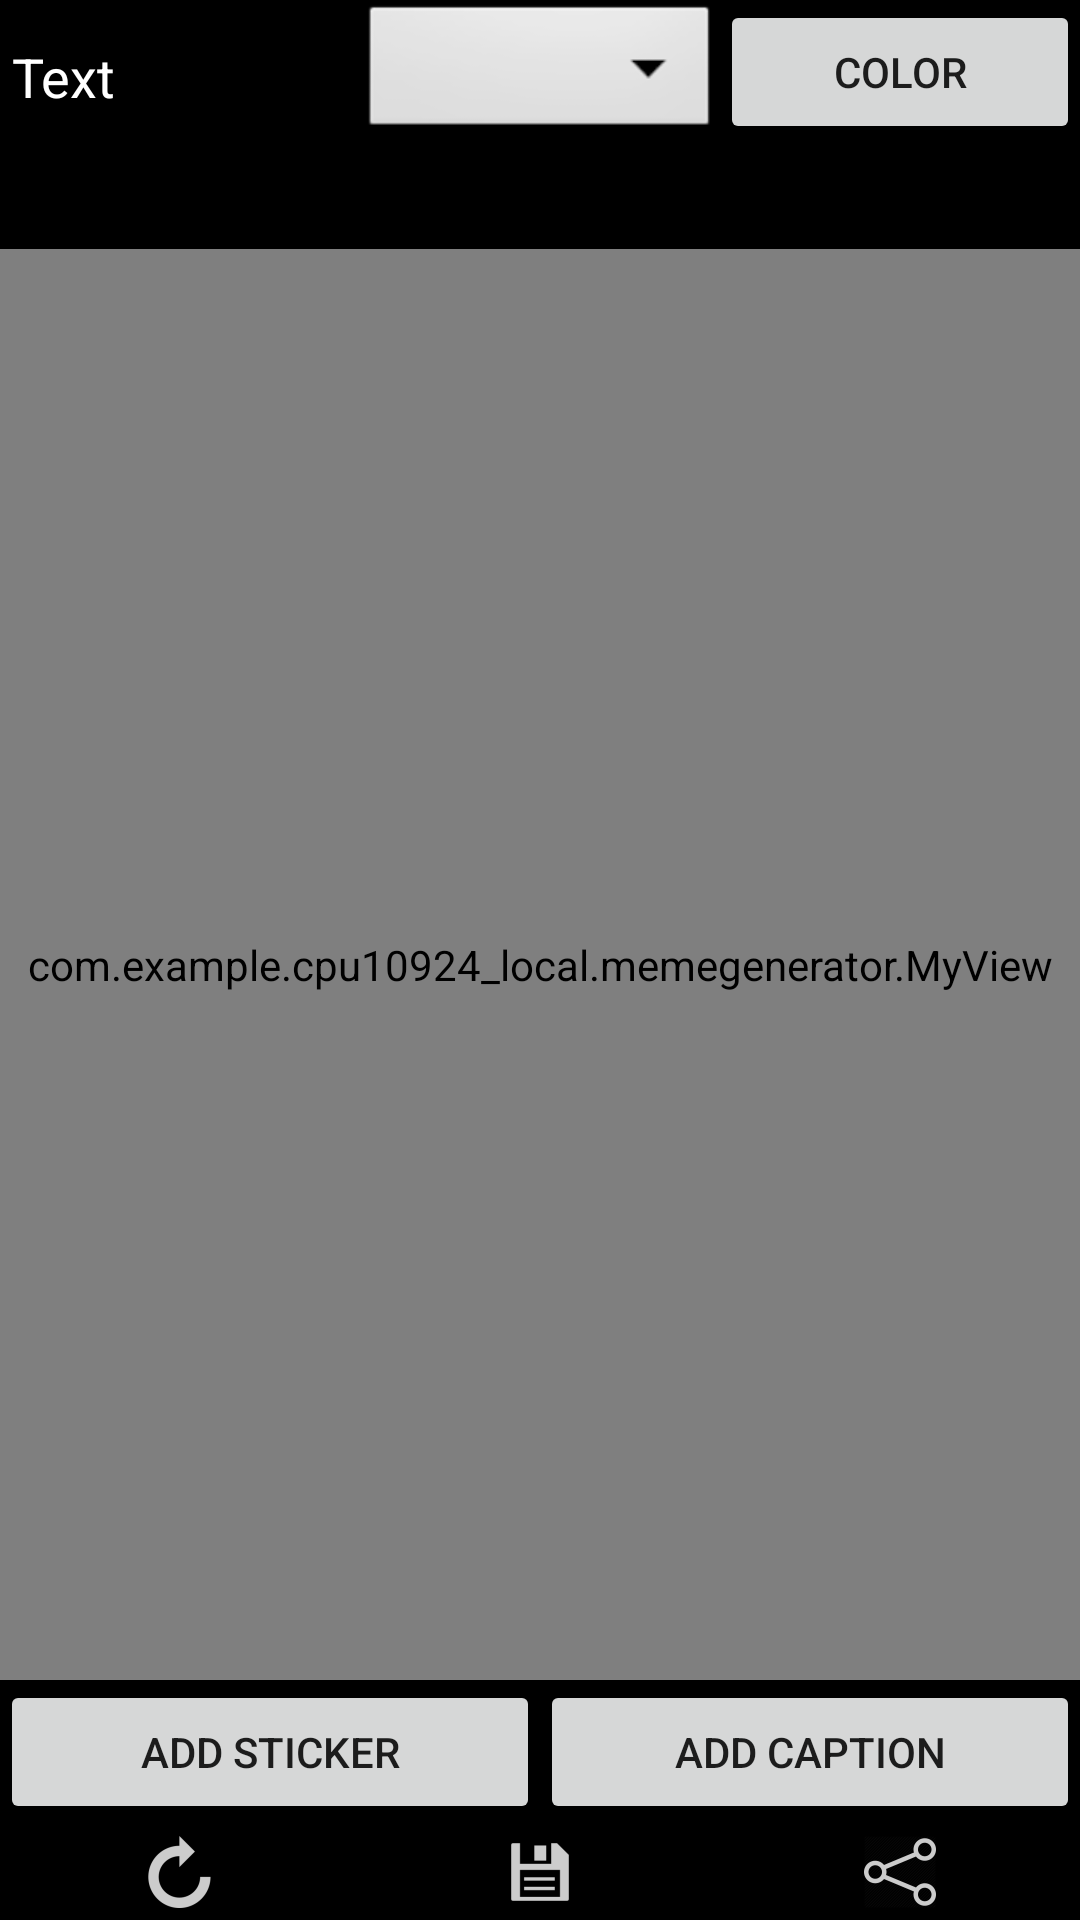

Here is an Android app screen rendered from its layout file. Give the layout XML and the strings, colors and styles it references.
<!-- AndroidManifest.xml: application theme AppTheme -->
<!-- res/layout/custom_view.xml -->
<?xml version="1.0" encoding="utf-8"?>
<RelativeLayout xmlns:android="http://schemas.android.com/apk/res/android"
    xmlns:custom="http://schemas.android.com/apk/res-auto"
    android:orientation="vertical" android:layout_width="match_parent"
    android:layout_height="match_parent"
    android:background="#000000"
    >

        <LinearLayout
            android:layout_width="match_parent"
            android:layout_height="wrap_content"
            android:orientation="horizontal"
            android:weightSum="3"
            android:id="@+id/TextSetting"
            android:visibility="visible">
            <EditText
                android:layout_width="match_parent"
                android:layout_height="match_parent"
                android:id="@+id/MemeEditText"
                android:layout_weight="1"
                android:hint="Text"
                android:textColor="#ffffff"
                android:textColorHint="#ffffff"
                />
            <Spinner
                android:layout_width="match_parent"
                android:layout_height="match_parent"
                android:prompt="@string/font_size_promp"
                android:spinnerMode="dialog"
                android:id="@+id/FontSpinner"
                android:layout_weight="1"
                android:theme="@style/Theme.NoTitleBar.WithColoredSpinners"
                ></Spinner>
            <Button
                android:layout_width="match_parent"
                android:layout_height="wrap_content"
                android:id="@+id/ColorSpinner"
                android:text="Color"
                android:layout_weight="1"/>
        </LinearLayout>
        <ImageView
            android:layout_width="35dp"
            android:layout_height="35dp"
            android:src="@drawable/delete_icon"
            android:layout_centerHorizontal="true"
            android:id="@+id/deleteIcon"
            android:visibility="invisible"
            android:layout_below="@+id/TextSetting"
            />

    <com.example.cpu10924_local.memegenerator.MyView
        android:layout_width="match_parent"
        android:layout_height="match_parent"
        android:id="@+id/myview"
        android:layout_below="@+id/deleteIcon"
        android:layout_above="@+id/actionBtn"
        />

    <LinearLayout
        android:id="@+id/actionBtn"
        android:layout_width="match_parent"
        android:layout_height="wrap_content"
        android:orientation="vertical"
        android:layout_alignParentBottom="true"
     >

        <LinearLayout
            android:layout_width="match_parent"
            android:layout_height="wrap_content"
            android:weightSum="2"
            android:orientation="horizontal">
            <Button
                android:layout_width="match_parent"
                android:layout_height="wrap_content"
                android:id="@+id/AddMemeStickerBtn"
                android:text="Add Sticker"
                android:layout_weight="1"/>
            <Button
                android:layout_width="match_parent"
                android:layout_height="wrap_content"
                android:id="@+id/AddCaptionBtn"
                android:text="Add Caption"
                android:layout_weight="1"/>
        </LinearLayout>
        <LinearLayout
            android:layout_width="match_parent"
            android:layout_height="match_parent"
            android:orientation="horizontal"
            android:weightSum="3">
            <ImageView
                android:layout_width="match_parent"
                android:layout_height="match_parent"
                android:id="@+id/RotateBtn"
               android:src="@drawable/rotate_icon"
                android:layout_weight="1"/>
            <ImageView
                android:layout_width="match_parent"
                android:layout_height="match_parent"
                android:id="@+id/SaveImageButton"
               android:src="@drawable/save_icon"
                android:layout_weight="1"/>
            <ImageView
                android:layout_width="match_parent"
                android:layout_height="match_parent"
                android:id="@+id/ShareImageButton"
                android:src="@drawable/share_icon"
                android:layout_weight="1"/>
        </LinearLayout>


    </LinearLayout>


</RelativeLayout>
<!-- resources referenced by this layout -->
<resources>
  <!-- drawable delete_icon: png bitmap (drawable, 30747 bytes) -->
  <!-- drawable rotate_icon: png bitmap (drawable-hdpi, 634 bytes) -->
  <!-- drawable save_icon: png bitmap (drawable-hdpi, 362 bytes) -->
  <!-- drawable share_icon: png bitmap (drawable-hdpi, 827 bytes) -->
  <string name="font_size_promp">Size</string>
  <style name="Theme.NoTitleBar.WithColoredSpinners" parent="@android:style/Theme.NoTitleBar">
          <item name="android:spinnerItemStyle">@style/SpinnerItem</item>
          <item name="android:spinnerDropDownItemStyle">@style/SpinnerItem.DropDownItem</item>
      </style>
  <style name="AppTheme" parent="Theme.AppCompat.Light.DarkActionBar">
          
          <item name="colorPrimary">@color/colorPrimary</item>
          <item name="colorPrimaryDark">@color/colorPrimaryDark</item>
          <item name="colorAccent">@color/colorAccent</item>
      </style>
  <style name="SpinnerItem" parent="@android:style/Widget.TextView.SpinnerItem">
          <item name="android:textColor">#ffffff</item>
      </style>
  <style name="SpinnerItem.DropDownItem" parent="@android:style/Widget.DropDownItem.Spinner">
          <item name="android:textColor">#ffffff</item>
      </style>
  <!-- not gathered from this repository: default colours our renderer supplied (Android Studio template values) -->
  <color name="colorPrimary">#FF6200EE</color>
  <color name="colorPrimaryDark">#FF3700B3</color>
  <color name="colorAccent">#FF03DAC5</color>
</resources>
